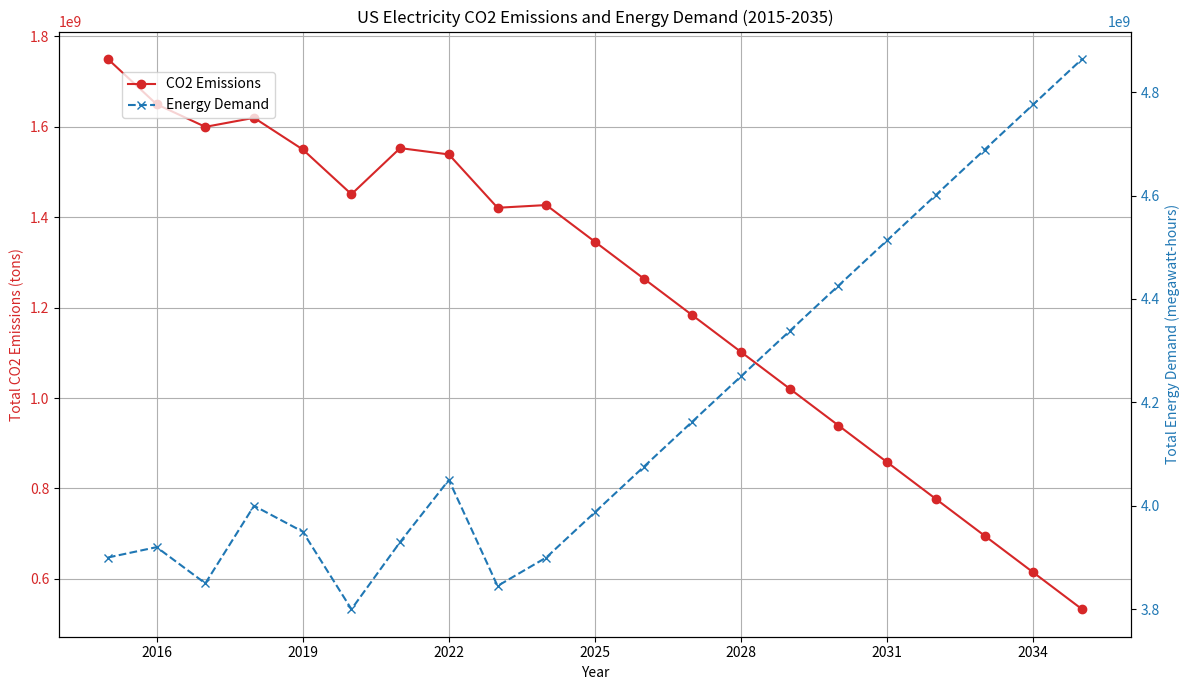

Reproduce this figure in Python.
import pandas as pd
import matplotlib.pyplot as plt
import matplotlib.ticker as mticker
import numpy as np

# Create a DataFrame for the years 2015 to 2035
years = range(2015, 2036)
df = pd.DataFrame({'Year': years})

# Data from EIA and other sources.
# CO2 emissions are in million metric tons. Energy demand is in TWh (terawatt-hours), which will be converted to MWh.
# I will use data points and projections from the search results to create a coherent dataset.
# Source 2.7: Electric power CO2 emissions 2020-2024 in million metric tons
# 2020: 1451, 2021: 1553, 2022: 1539, 2023: 1421, 2024: 1427
# Source 1.7: Power sector emissions decline by 42-83% below 2023 levels in 2035.
# Let's take a midpoint of (42+83)/2 = 62.5% reduction from 2023 levels by 2035.
# 2023 emissions = 1421 MMT. Reduction = 1421 * 0.625 = 888.125 MMT.
# 2035 emissions = 1421 - 888.125 = 532.875 MMT.

# Source 1.7: We project these drivers to increase demand for electricity by 24-29% over 2023 levels in 2035.
# Let's take a midpoint of (24+29)/2 = 26.5% increase from 2023 levels by 2035.
# Source 1.10: electricity consumption in 2023 was 954 TWh for Japan which was 57% of US. So US consumption = 954/0.57 = 1673 TWh
# From EIA Electric Power Annual, 2023 retail electricity sales is ~3,845 TWh. Let's use this as a more accurate baseline.
# 2035 energy demand: 3845 * 1.265 = 4863.9 TWh

co2_emissions_data = { #TODO
    2020: 1451,
    2021: 1553,
    2022: 1539,
    2023: 1421,
    2024: 1427,
    2035: 532.875
}

# From EIA Monthly Energy Review TODO
co2_emissions = {
    2015: 1750,
    2016: 1650, 
    2017: 1600,
    2018: 1620,
    2019: 1550,
    2020: 1451,
    2021: 1553,
    2022: 1539,
    2023: 1421,
    2024: 1427,
    2035: 532.875
}

# Energy Demand (TWh) - from various EIA sources
energy_demand = {
    2015: 3900,
    2016: 3920,
    2017: 3850,
    2018: 4000,
    2019: 3950,
    2020: 3800,
    2021: 3930,
    2022: 4050,
    2023: 3845,
    2024: 3900, # Approximate based on trends
    2035: 4863.9
}

# Interpolate to fill the missing years
df['CO2_Emissions_Tons'] = df['Year'].map(co2_emissions)
df['Energy_Demand_MWh'] = df['Year'].map(energy_demand)

df['CO2_Emissions_Tons'] = df['CO2_Emissions_Tons'].interpolate()
df['Energy_Demand_MWh'] = df['Energy_Demand_MWh'].interpolate()

# Convert units
# CO2 from million metric tons to tons
df['CO2_Emissions_Tons'] = df['CO2_Emissions_Tons'] * 1e6
# Energy from TWh to MWh
df['Energy_Demand_MWh'] = df['Energy_Demand_MWh'] * 1e6

# Create the plot
fig, ax1 = plt.subplots(figsize=(12, 7))

# Plot CO2 Emissions

color = 'tab:red'
ax1.set_xlabel('Year')
ax1.set_ylabel('Total CO2 Emissions (tons)', color=color)
ax1.plot(df['Year'], df['CO2_Emissions_Tons'], color=color, marker='o', linestyle='-', label='CO2 Emissions')
ax1.tick_params(axis='y', labelcolor=color)
ax1.grid(True)
ax1.xaxis.set_major_locator(mticker.MaxNLocator(integer=True))

# Create a second y-axis for Energy Demand
ax2 = ax1.twinx()
color = 'tab:blue'
ax2.set_ylabel('Total Energy Demand (megawatt-hours)', color=color)
ax2.plot(df['Year'], df['Energy_Demand_MWh'], color=color, marker='x', linestyle='--', label='Energy Demand')
ax2.tick_params(axis='y', labelcolor=color)

# Add title and legend
plt.title('US Electricity CO2 Emissions and Energy Demand (2015-2035)')
fig.tight_layout()
fig.legend(loc="upper left", bbox_to_anchor=(0.1,0.9))
plt.savefig('co2_energy_plot.png')

print(df)
plt.show()